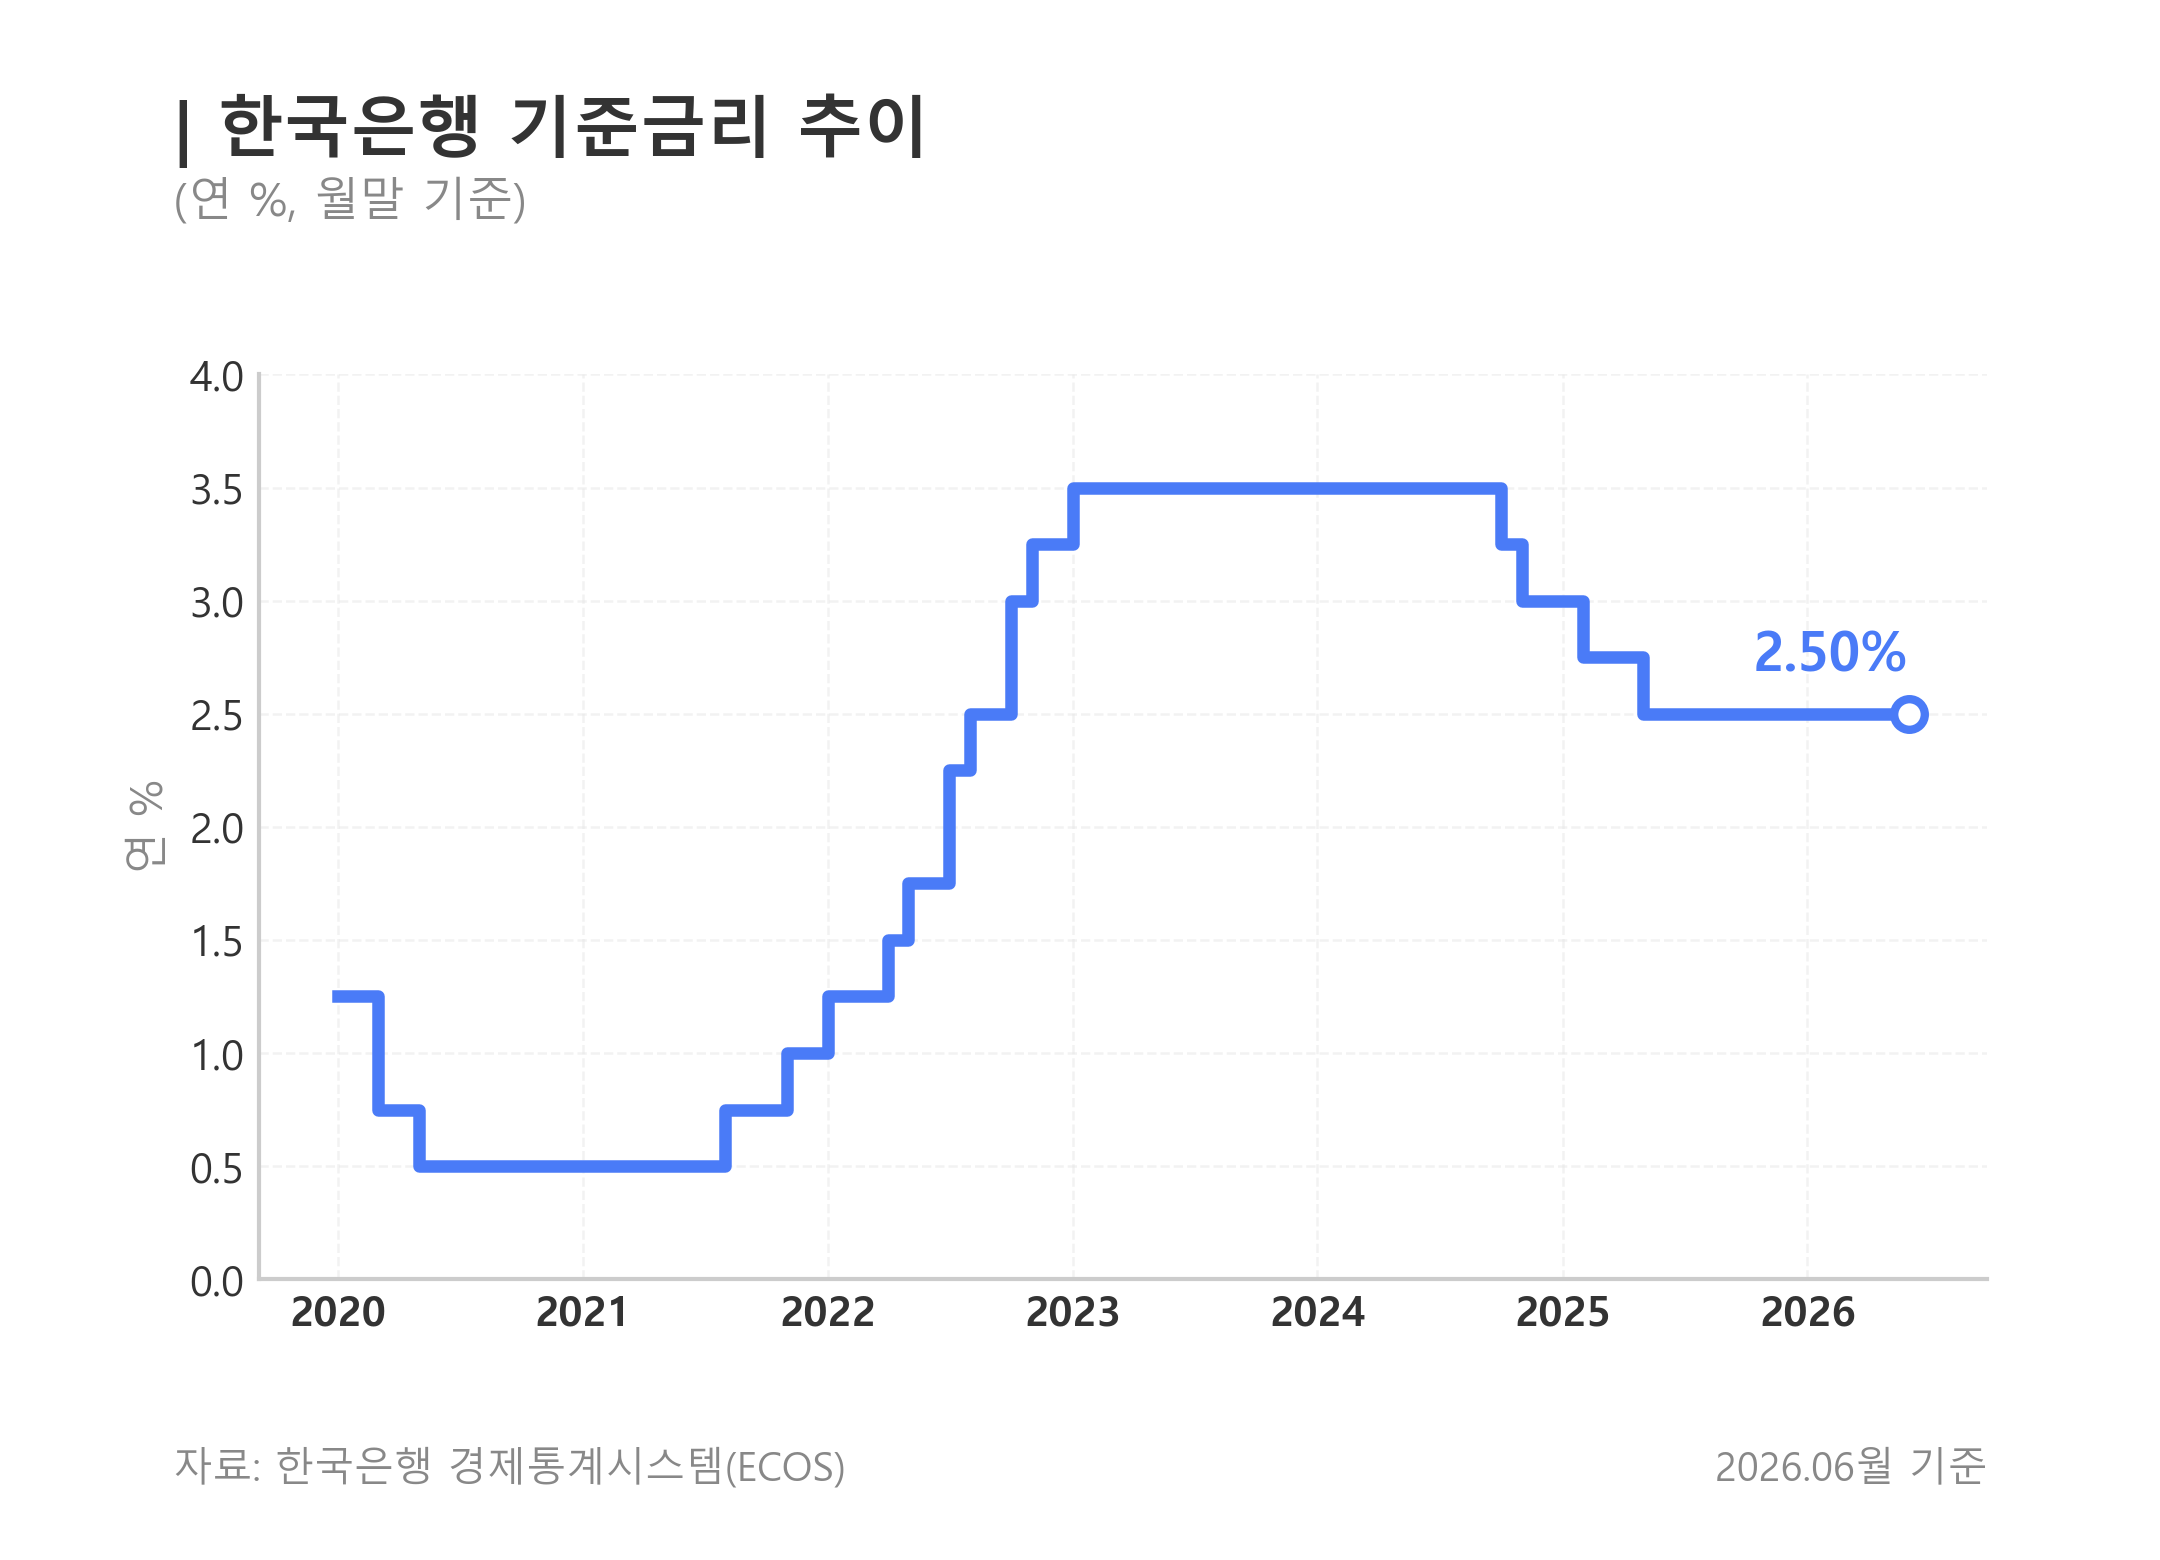

Data behind this chart, as committed beside it:
date, period, base_rate_pct, source, stat_code, item_codes
2020-01-01, 202001, 1.25, BOK ECOS, 722Y001, 0101000
2020-02-01, 202002, 1.25, BOK ECOS, 722Y001, 0101000
2020-03-01, 202003, 0.75, BOK ECOS, 722Y001, 0101000
2020-04-01, 202004, 0.75, BOK ECOS, 722Y001, 0101000
2020-05-01, 202005, 0.5, BOK ECOS, 722Y001, 0101000
2020-06-01, 202006, 0.5, BOK ECOS, 722Y001, 0101000
2020-07-01, 202007, 0.5, BOK ECOS, 722Y001, 0101000
2020-08-01, 202008, 0.5, BOK ECOS, 722Y001, 0101000
2020-09-01, 202009, 0.5, BOK ECOS, 722Y001, 0101000
2020-10-01, 202010, 0.5, BOK ECOS, 722Y001, 0101000
2020-11-01, 202011, 0.5, BOK ECOS, 722Y001, 0101000
2020-12-01, 202012, 0.5, BOK ECOS, 722Y001, 0101000
2021-01-01, 202101, 0.5, BOK ECOS, 722Y001, 0101000
2021-02-01, 202102, 0.5, BOK ECOS, 722Y001, 0101000
2021-03-01, 202103, 0.5, BOK ECOS, 722Y001, 0101000
2021-04-01, 202104, 0.5, BOK ECOS, 722Y001, 0101000
2021-05-01, 202105, 0.5, BOK ECOS, 722Y001, 0101000
2021-06-01, 202106, 0.5, BOK ECOS, 722Y001, 0101000
2021-07-01, 202107, 0.5, BOK ECOS, 722Y001, 0101000
2021-08-01, 202108, 0.75, BOK ECOS, 722Y001, 0101000
2021-09-01, 202109, 0.75, BOK ECOS, 722Y001, 0101000
2021-10-01, 202110, 0.75, BOK ECOS, 722Y001, 0101000
2021-11-01, 202111, 1.0, BOK ECOS, 722Y001, 0101000
2021-12-01, 202112, 1.0, BOK ECOS, 722Y001, 0101000
2022-01-01, 202201, 1.25, BOK ECOS, 722Y001, 0101000
2022-02-01, 202202, 1.25, BOK ECOS, 722Y001, 0101000
2022-03-01, 202203, 1.25, BOK ECOS, 722Y001, 0101000
2022-04-01, 202204, 1.5, BOK ECOS, 722Y001, 0101000
2022-05-01, 202205, 1.75, BOK ECOS, 722Y001, 0101000
2022-06-01, 202206, 1.75, BOK ECOS, 722Y001, 0101000
2022-07-01, 202207, 2.25, BOK ECOS, 722Y001, 0101000
2022-08-01, 202208, 2.5, BOK ECOS, 722Y001, 0101000
2022-09-01, 202209, 2.5, BOK ECOS, 722Y001, 0101000
2022-10-01, 202210, 3.0, BOK ECOS, 722Y001, 0101000
2022-11-01, 202211, 3.25, BOK ECOS, 722Y001, 0101000
2022-12-01, 202212, 3.25, BOK ECOS, 722Y001, 0101000
2023-01-01, 202301, 3.5, BOK ECOS, 722Y001, 0101000
2023-02-01, 202302, 3.5, BOK ECOS, 722Y001, 0101000
2023-03-01, 202303, 3.5, BOK ECOS, 722Y001, 0101000
2023-04-01, 202304, 3.5, BOK ECOS, 722Y001, 0101000
2023-05-01, 202305, 3.5, BOK ECOS, 722Y001, 0101000
2023-06-01, 202306, 3.5, BOK ECOS, 722Y001, 0101000
2023-07-01, 202307, 3.5, BOK ECOS, 722Y001, 0101000
2023-08-01, 202308, 3.5, BOK ECOS, 722Y001, 0101000
2023-09-01, 202309, 3.5, BOK ECOS, 722Y001, 0101000
2023-10-01, 202310, 3.5, BOK ECOS, 722Y001, 0101000
2023-11-01, 202311, 3.5, BOK ECOS, 722Y001, 0101000
2023-12-01, 202312, 3.5, BOK ECOS, 722Y001, 0101000
2024-01-01, 202401, 3.5, BOK ECOS, 722Y001, 0101000
2024-02-01, 202402, 3.5, BOK ECOS, 722Y001, 0101000
2024-03-01, 202403, 3.5, BOK ECOS, 722Y001, 0101000
2024-04-01, 202404, 3.5, BOK ECOS, 722Y001, 0101000
2024-05-01, 202405, 3.5, BOK ECOS, 722Y001, 0101000
2024-06-01, 202406, 3.5, BOK ECOS, 722Y001, 0101000
2024-07-01, 202407, 3.5, BOK ECOS, 722Y001, 0101000
2024-08-01, 202408, 3.5, BOK ECOS, 722Y001, 0101000
2024-09-01, 202409, 3.5, BOK ECOS, 722Y001, 0101000
2024-10-01, 202410, 3.25, BOK ECOS, 722Y001, 0101000
2024-11-01, 202411, 3.0, BOK ECOS, 722Y001, 0101000
2024-12-01, 202412, 3.0, BOK ECOS, 722Y001, 0101000
... 18 more rows
